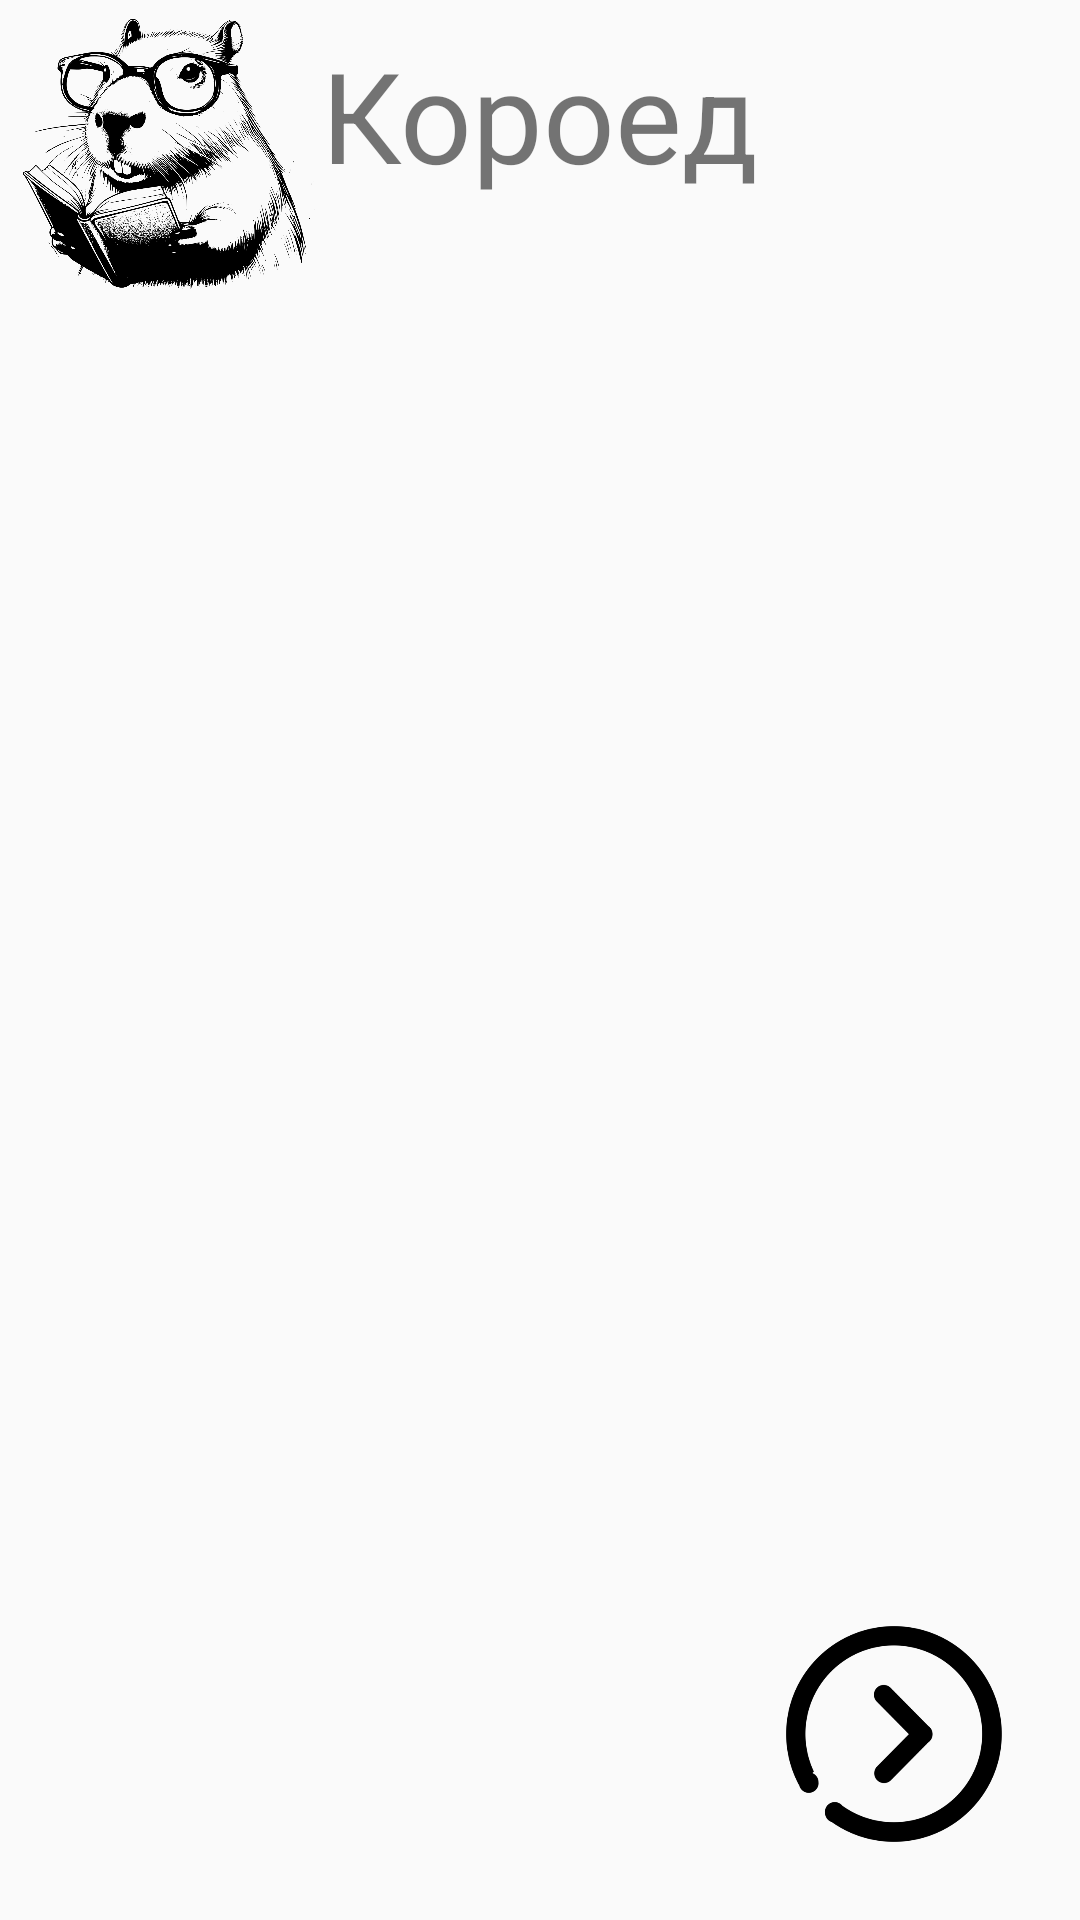

Write the Android layout XML for this screen, with the resource values it uses.
<!-- AndroidManifest.xml: application theme Theme.MyApplication -->
<!-- res/layout/activity_main.xml -->
<?xml version="1.0" encoding="utf-8"?>
<RelativeLayout xmlns:android="http://schemas.android.com/apk/res/android"
    xmlns:app="http://schemas.android.com/apk/res-auto"
    xmlns:tools="http://schemas.android.com/tools"
    android:layout_width="match_parent"
    android:layout_height="match_parent"
    tools:context=".MainActivity">


    <ImageView
        android:id="@+id/imageView1"
        android:layout_width="110dp"
        android:layout_height="100dp"
        android:layout_alignParentStart="true"
        app:srcCompat="@drawable/oig3"
        android:contentDescription="@string/nazvanie" />

    <TextView
        android:id="@+id/textView"
        android:layout_width="wrap_content"
        android:layout_height="wrap_content"
        android:text="@string/nazvanie"
        android:textSize="42sp"
        android:layout_marginTop="10dp"
        android:layout_centerHorizontal="true"/>

    <Button
        android:id="@+id/loginbutton"
        android:layout_width="72dp"
        android:layout_height="72dp"
        android:layout_alignParentEnd="true"
        android:layout_alignParentBottom="true"
        android:layout_marginEnd="26dp"
        android:layout_marginBottom="26dp"
        android:background="@drawable/button"
        android:contentDescription="@string/nazvanie"
        android:scaleType="fitCenter" />

  

</RelativeLayout>
<!-- resources referenced by this layout -->
<resources>
  <!-- drawable button: png bitmap (drawable, 16729 bytes) -->
  <!-- drawable oig3: png bitmap (drawable, 230247 bytes) -->
  <string name="nazvanie">Короед</string>
  <style name="Theme.MyApplication" parent="Base.Theme.MyApplication" />
  <style name="Base.Theme.MyApplication" parent="Theme.AppCompat.Light.NoActionBar">
          
          
          
      </style>
</resources>
